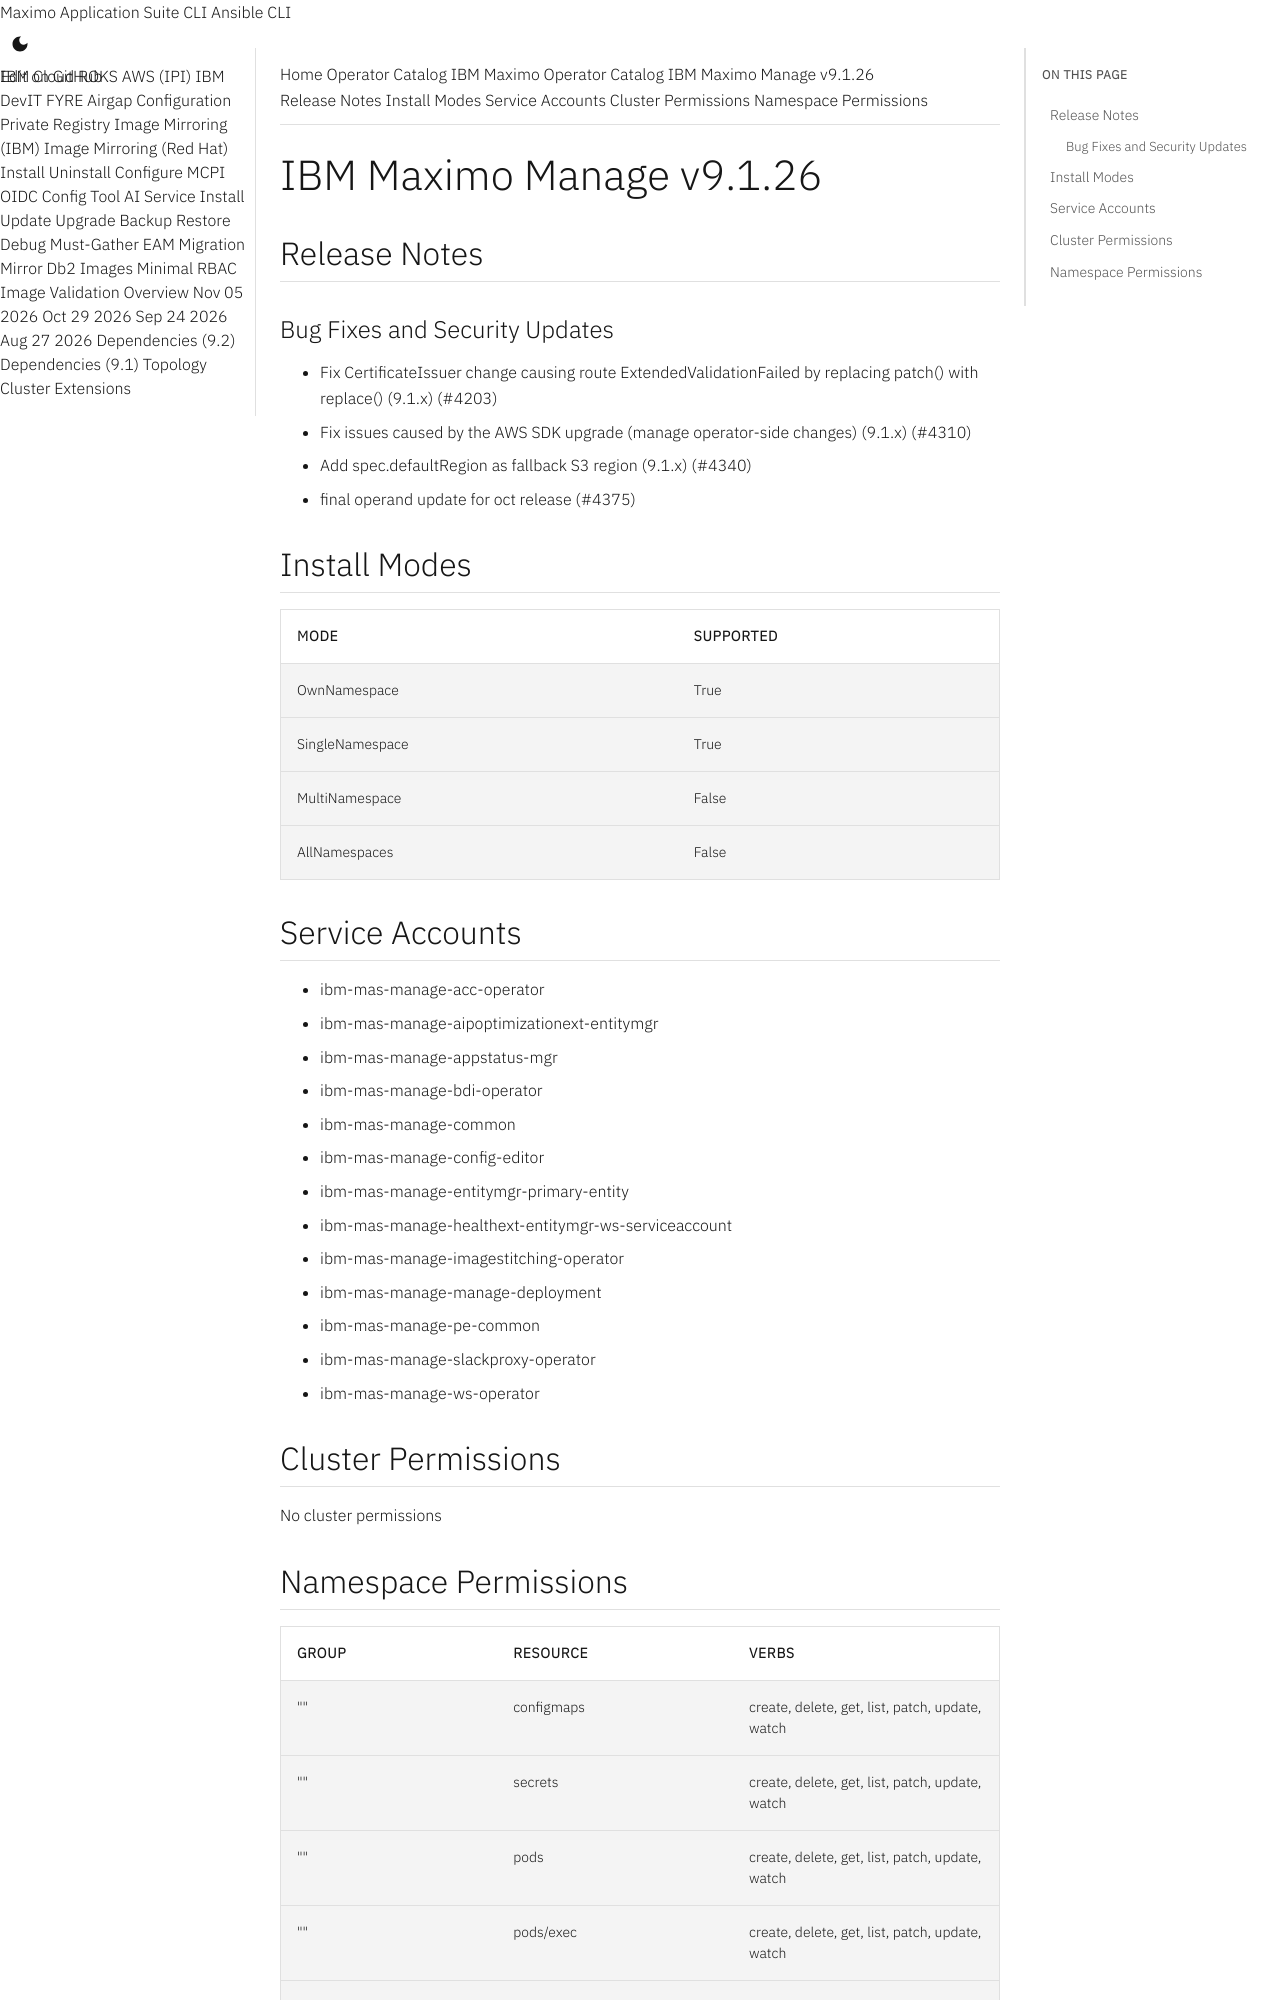

repository: ibm-mas/cli · page: catalogs/packages/ibm-mas-manage/9.1.26/index.html · generator: mkdocs

extra_breadcrumb_title_1: Operator Catalog
extra_breadcrumb_title_2: IBM Maximo Operator Catalog
extra_breadcrumb_url_2: ../../../
nav_title: Operator Catalog

IBM Maximo Manage v9.1.26
================================================================================

Release Notes
--------------------------------------------------------------------------------
### Bug Fixes and Security Updates
- Fix CertificateIssuer change causing route ExtendedValidationFailed by replacing patch() with replace() (9.1.x) (#4203)
- Fix issues caused by the AWS SDK upgrade (manage operator-side changes) (9.1.x) (#4310)
- Add spec.defaultRegion as fallback S3 region (9.1.x) (#4340)
- final operand update for oct release (#4375)

Install Modes
--------------------------------------------------------------------------------
| Mode                 | Supported |
| :------------------- | :-------- |
| OwnNamespace         | True      |
| SingleNamespace      | True      |
| MultiNamespace       | False     |
| AllNamespaces        | False     |

Service Accounts
--------------------------------------------------------------------------------
- ibm-mas-manage-acc-operator
- ibm-mas-manage-aipoptimizationext-entitymgr
- ibm-mas-manage-appstatus-mgr
- ibm-mas-manage-bdi-operator
- ibm-mas-manage-common
- ibm-mas-manage-config-editor
- ibm-mas-manage-entitymgr-primary-entity
- ibm-mas-manage-healthext-entitymgr-ws-serviceaccount
- ibm-mas-manage-imagestitching-operator
- ibm-mas-manage-manage-deployment
- ibm-mas-manage-pe-common
- ibm-mas-manage-slackproxy-operator
- ibm-mas-manage-ws-operator

Cluster Permissions
--------------------------------------------------------------------------------
No cluster permissions
